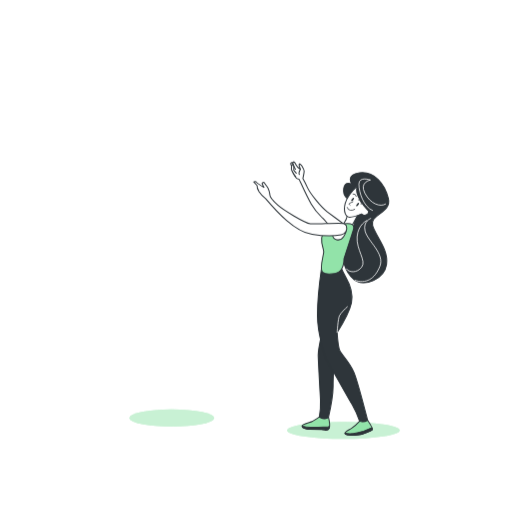
t = 0.00 s
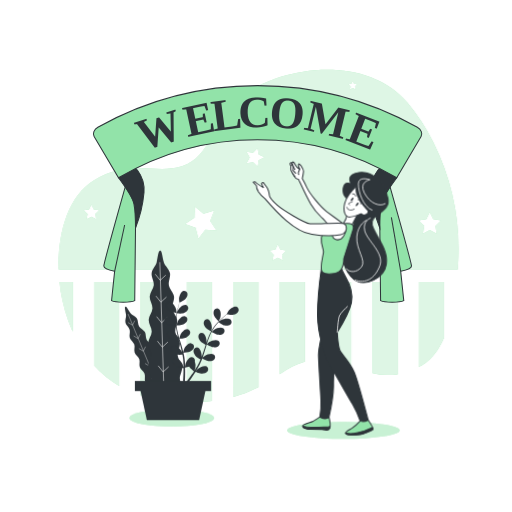
t = 1.70 s
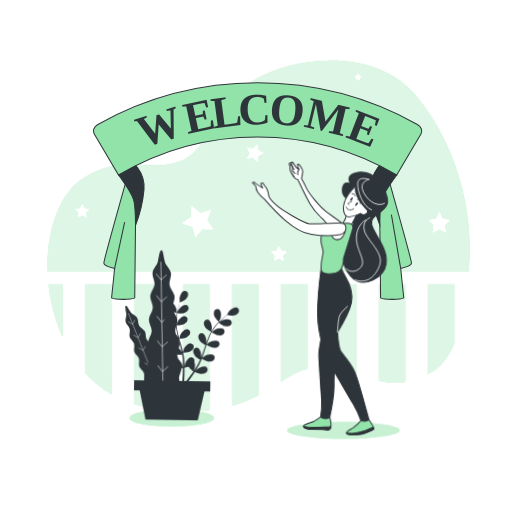
t = 2.53 s
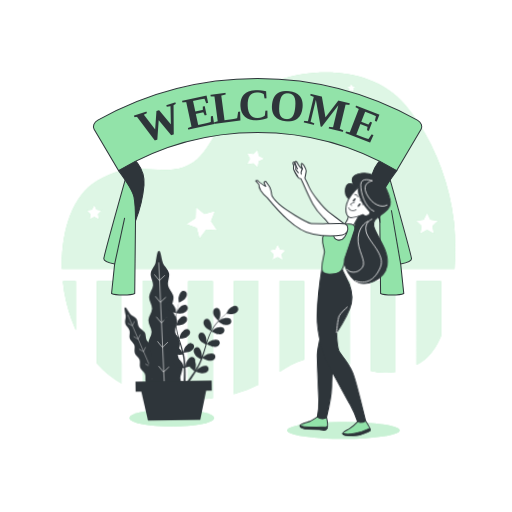
t = 3.80 s
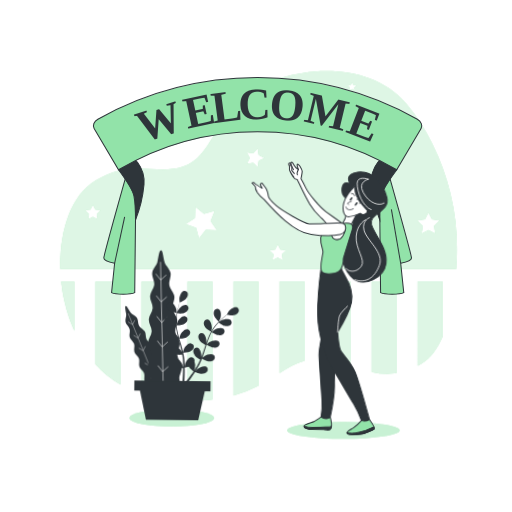
t = 5.15 s
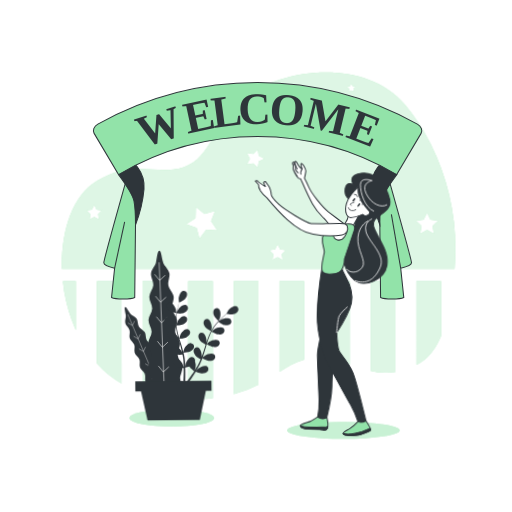
t = 6.58 s

The animated SVG that drew these frames (rendered in a browser with its animation timeline set to each time). Animation: 6 CSS @keyframes rules; one cycle of 7.70 s, repeats indefinitely.

<svg class="animated" id="freepik_stories-welcome" xmlns="http://www.w3.org/2000/svg" viewBox="0 0 500 500" version="1.1" xmlns:xlink="http://www.w3.org/1999/xlink" xmlns:svgjs="http://svgjs.com/svgjs"><style>svg#freepik_stories-welcome:not(.animated) .animable {opacity: 0;}svg#freepik_stories-welcome.animated #freepik--background-simple--inject-2 {animation: 1.6s 1 forwards cubic-bezier(.36,-0.01,.5,1.38) slideDown,6s Infinite  linear heartbeat;animation-delay: 0s,1.6s;}svg#freepik_stories-welcome.animated #freepik--Plants--inject-2 {animation: 1.7s 1 forwards ease-in fadeIn,3s Infinite  linear wind;animation-delay: 0s,1.7s;}svg#freepik_stories-welcome.animated #freepik--Ribbon--inject-2 {animation: 1.6s 1 forwards cubic-bezier(.36,-0.01,.5,1.38) zoomOut,6s Infinite  linear floating;animation-delay: 0s,1.6s;}svg#freepik_stories-welcome.animated #freepik--Character--inject-2 {animation: 3s Infinite  linear wind;animation-delay: 0s;}            @keyframes slideDown {                0% {                    opacity: 0;                    transform: translateY(-30px);                }                100% {                    opacity: 1;                    transform: translateY(0);                }            }                    @keyframes heartbeat {                0% {                    transform: scale(1);                }                10% {                    transform: scale(1.1);                }                30% {                    transform: scale(1);                }                40% {                    transform: scale(1);                }                50% {                    transform: scale(1.1);                }                60% {                    transform: scale(1);                }                100% {                    transform: scale(1);                }            }                    @keyframes fadeIn {                0% {                    opacity: 0;                }                100% {                    opacity: 1;                }            }                    @keyframes wind {                0% {                    transform: rotate( 0deg );                }                25% {                    transform: rotate( 1deg );                }                75% {                    transform: rotate( -1deg );                }            }                    @keyframes zoomOut {                0% {                    opacity: 0;                    transform: scale(1.5);                }                100% {                    opacity: 1;                    transform: scale(1);                }            }                    @keyframes floating {                0% {                    opacity: 1;                    transform: translateY(0px);                }                50% {                    transform: translateY(-10px);                }                100% {                    opacity: 1;                    transform: translateY(0px);                }            }        </style><g id="freepik--background-simple--inject-2" style="transform-origin: 252.536px 230.346px 0px;" class="animable"><path d="M183.69,390q3.51,0,7.17,0c6.08-.12,11.69-.51,16.93-1.11V274.67h-24.1Z" style="fill: rgb(146, 227, 169); transform-origin: 195.74px 332.335px 0px;" id="eln4tjtnmk21" class="animable"></path><path d="M228.27,385a119.07,119.07,0,0,0,24.09-9.38v-101H228.27Z" style="fill: rgb(146, 227, 169); transform-origin: 240.315px 329.81px 0px;" id="elobncqi21ox" class="animable"></path><path d="M272.84,363.22c8-5.17,15.38-9.67,24.1-11.92V274.67h-24.1Z" style="fill: rgb(146, 227, 169); transform-origin: 284.89px 318.945px 0px;" id="elzadnb5vmgnj" class="animable"></path><path d="M317.42,350.23c8.62,1,16.48,3.29,24.1,5.76V274.67h-24.1Z" style="fill: rgb(146, 227, 169); transform-origin: 329.47px 315.33px 0px;" id="el77dcwcui2ll" class="animable"></path><path d="M69.5,311.08q2.1,5.75,4.55,11.24V274.67H61.32A151.69,151.69,0,0,0,69.5,311.08Z" style="fill: rgb(146, 227, 169); transform-origin: 67.685px 298.495px 0px;" id="eljdx9v8brhm" class="animable"></path><path d="M94.53,354.79a96.75,96.75,0,0,0,24.1,19.59V274.67H94.53Z" style="fill: rgb(146, 227, 169); transform-origin: 106.58px 324.525px 0px;" id="elojivcd539j" class="animable"></path><path d="M139.11,383.35a135.15,135.15,0,0,0,24.1,5.25V274.67h-24.1Z" style="fill: rgb(146, 227, 169); transform-origin: 151.16px 331.635px 0px;" id="ellff5ohevaui" class="animable"></path><path d="M362,362.17a61.7,61.7,0,0,0,24.1,1.16V274.67H362Z" style="fill: rgb(146, 227, 169); transform-origin: 374.05px 319.34px 0px;" id="elin55r6e2kx9" class="animable"></path><path d="M420.52,140.63a194.86,194.86,0,0,0-24.87-38.14C354.7,54,272,69.12,240.16,94.15s-33.37,59.92-60.68,69-48.54-8.34-84.95,13.66c-24.64,14.89-35,50.28-34,85.71H443.89c.19-2.89.35-5.72.46-8.46A230.31,230.31,0,0,0,420.52,140.63ZM96.59,214.32,92,211.91l-4.59,2.41.88-5.11-3.72-3.62,5.13-.75,2.3-4.65,2.3,4.65,5.13.75-3.72,3.62Zm104.79,10.09L194.76,233,192,222.5l-10.17-3.65,9.09-5.86.33-10.8,8.37,6.83L210,206l-3.91,10.08,6.08,8.93Zm51.2-66.69-.86,6.24-4.43-4.48-6.2,1.1L244,155l-3-5.56,6.22,1,4.37-4.54,1,6.22,5.66,2.76ZM276,253.91l-5-2.64-5,2.64,1-5.59-4.07-4,5.62-.82,2.51-5.08,2.51,5.08,5.62.82-4.07,4ZM345.63,89.62,343,88.24l-2.63,1.38.5-2.93-2.12-2.07,2.94-.43L343,81.53l1.31,2.66,2.94.43-2.12,2.07Zm78,138.53L417,224.66l-6.65,3.49,1.27-7.4-5.38-5.25,7.43-1.08,3.33-6.73,3.33,6.73,7.43,1.08-5.38,5.25Z" style="fill: rgb(146, 227, 169); transform-origin: 252.536px 166.606px 0px;" id="elj1oaj60y1xd" class="animable"></path><path d="M406.58,356.24c1.15-.6,2.31-1.24,3.49-1.93,8.95-5.21,15.63-14.58,20.61-26.09V274.67h-24.1Z" style="fill: rgb(146, 227, 169); transform-origin: 418.63px 315.455px 0px;" id="eloc1kpa51ggf" class="animable"></path><g id="el7k3cisb70ev"><g style="opacity: 0.7; transform-origin: 252.536px 230.346px 0px;" class="animable"><path d="M183.69,390q3.51,0,7.17,0c6.08-.12,11.69-.51,16.93-1.11V274.67h-24.1Z" style="fill: rgb(255, 255, 255); transform-origin: 195.74px 332.335px 0px;" id="el35f76xzrhzo" class="animable"></path><path d="M228.27,385a119.07,119.07,0,0,0,24.09-9.38v-101H228.27Z" style="fill: rgb(255, 255, 255); transform-origin: 240.315px 329.81px 0px;" id="elu8pzb2pytro" class="animable"></path><path d="M272.84,363.22c8-5.17,15.38-9.67,24.1-11.92V274.67h-24.1Z" style="fill: rgb(255, 255, 255); transform-origin: 284.89px 318.945px 0px;" id="elquub07blph" class="animable"></path><path d="M317.42,350.23c8.62,1,16.48,3.29,24.1,5.76V274.67h-24.1Z" style="fill: rgb(255, 255, 255); transform-origin: 329.47px 315.33px 0px;" id="elfj5phd04rzp" class="animable"></path><path d="M69.5,311.08q2.1,5.75,4.55,11.24V274.67H61.32A151.69,151.69,0,0,0,69.5,311.08Z" style="fill: rgb(255, 255, 255); transform-origin: 67.685px 298.495px 0px;" id="elg00hqia2hl" class="animable"></path><path d="M94.53,354.79a96.75,96.75,0,0,0,24.1,19.59V274.67H94.53Z" style="fill: rgb(255, 255, 255); transform-origin: 106.58px 324.525px 0px;" id="elq0l26p34po" class="animable"></path><path d="M139.11,383.35a135.15,135.15,0,0,0,24.1,5.25V274.67h-24.1Z" style="fill: rgb(255, 255, 255); transform-origin: 151.16px 331.635px 0px;" id="elfv5sh6t8sx9" class="animable"></path><path d="M362,362.17a61.7,61.7,0,0,0,24.1,1.16V274.67H362Z" style="fill: rgb(255, 255, 255); transform-origin: 374.05px 319.34px 0px;" id="elzc23p1rbs7" class="animable"></path><path d="M420.52,140.63a194.86,194.86,0,0,0-24.87-38.14C354.7,54,272,69.12,240.16,94.15s-33.37,59.92-60.68,69-48.54-8.34-84.95,13.66c-24.64,14.89-35,50.28-34,85.71H443.89c.19-2.89.35-5.72.46-8.46A230.31,230.31,0,0,0,420.52,140.63ZM96.59,214.32,92,211.91l-4.59,2.41.88-5.11-3.72-3.62,5.13-.75,2.3-4.65,2.3,4.65,5.13.75-3.72,3.62Zm104.79,10.09L194.76,233,192,222.5l-10.17-3.65,9.09-5.86.33-10.8,8.37,6.83L210,206l-3.91,10.08,6.08,8.93Zm51.2-66.69-.86,6.24-4.43-4.48-6.2,1.1L244,155l-3-5.56,6.22,1,4.37-4.54,1,6.22,5.66,2.76ZM276,253.91l-5-2.64-5,2.64,1-5.59-4.07-4,5.62-.82,2.51-5.08,2.51,5.08,5.62.82-4.07,4ZM345.63,89.62,343,88.24l-2.63,1.38.5-2.93-2.12-2.07,2.94-.43L343,81.53l1.31,2.66,2.94.43-2.12,2.07Zm78,138.53L417,224.66l-6.65,3.49,1.27-7.4-5.38-5.25,7.43-1.08,3.33-6.73,3.33,6.73,7.43,1.08-5.38,5.25Z" style="fill: rgb(255, 255, 255); transform-origin: 252.536px 166.606px 0px;" id="elif2t95kr4wr" class="animable"></path><path d="M406.58,356.24c1.15-.6,2.31-1.24,3.49-1.93,8.95-5.21,15.63-14.58,20.61-26.09V274.67h-24.1Z" style="fill: rgb(255, 255, 255); transform-origin: 418.63px 315.455px 0px;" id="elzv0yfktiuor" class="animable"></path></g></g></g><g id="freepik--Shadow--inject-2" style="transform-origin: 258.365px 414.235px 0px;" class="animable"><ellipse cx="335.35" cy="420.3" rx="54.99" ry="8.34" style="fill: rgb(146, 227, 169); transform-origin: 335.35px 420.3px 0px;" id="elez2riryv575" class="animable"></ellipse><g id="elwgtd6v2b8fs"><ellipse cx="335.35" cy="420.3" rx="54.99" ry="8.34" style="fill: rgb(255, 255, 255); opacity: 0.5; transform-origin: 335.35px 420.3px 0px;" class="animable"></ellipse></g><ellipse cx="167.73" cy="408.17" rx="41.34" ry="8.34" style="fill: rgb(146, 227, 169); transform-origin: 167.73px 408.17px 0px;" id="eloc41zt19chi" class="animable"></ellipse><g id="el9wde8o3ayn9"><ellipse cx="167.73" cy="408.17" rx="41.34" ry="8.34" style="fill: rgb(255, 255, 255); opacity: 0.5; transform-origin: 167.73px 408.17px 0px;" class="animable"></ellipse></g></g><g id="freepik--Plants--inject-2" style="transform-origin: 177.525px 327.434px 0px;" class="animable"><path d="M147.63,386.51l21.05-8.76c-1.47-2.41-2.94-1.27-4.82-5.17-1-2-.12-5.22-1.38-7.8-1-2.11-4.11-3.45-5.31-5.87-1.09-2.18-.3-5.43-1.48-7.78s-4.21-3.51-5.39-5.8-.41-5.51-1.6-7.76-4.3-3.49-5.49-5.71-.56-5.55-1.78-7.72-4.43-3.43-5.66-5.52c-1.38-2.34-.87-5.65-2.14-7.64-1.55-2.42-4.78-3.3-6.09-5-2.46-3.2-3.78-6.72-5-6.48s-.16,3.78.51,8c.34,2.1-1.24,5-.54,7.81.56,2.26,3.32,4.14,4.08,6.72.67,2.31-.67,5.36.12,7.85s3.57,4.08,4.38,6.51-.46,5.46.36,7.85,3.7,4.06,4.53,6.41-.34,5.52.5,7.84,3.79,4.08,4.62,6.35c.93,2.51-.22,5.63.6,7.82,1,2.66,3.93,4.28,4.7,6.29,1.67,4.39-.68,4.31.7,7.83Z" style="fill: rgb(46, 53, 58); transform-origin: 145.331px 343.134px 0px;" id="el96nb2yhuqns" class="animable"></path><line x1="124.96" y1="306.59" x2="156.26" y2="381.78" style="fill: none; stroke: rgb(255, 255, 255); stroke-miterlimit: 10; stroke-width: 0.360849px; transform-origin: 140.61px 344.185px 0px;" id="elugp3ptyrox" class="animable"></line><polyline points="131.53 313.11 129.33 317.49 124.97 314.92" style="fill: none; stroke: rgb(255, 255, 255); stroke-miterlimit: 10; stroke-width: 0.360849px; transform-origin: 128.25px 315.3px 0px;" id="elkqc0pdzjqz" class="animable"></polyline><polyline points="136.97 326.19 134.78 330.58 130.42 328.01" style="fill: none; stroke: rgb(255, 255, 255); stroke-miterlimit: 10; stroke-width: 0.360849px; transform-origin: 133.695px 328.385px 0px;" id="eldqhxp7g6q4q" class="animable"></polyline><polyline points="142.1 338.5 139.91 342.89 135.54 340.32" style="fill: none; stroke: rgb(255, 255, 255); stroke-miterlimit: 10; stroke-width: 0.360849px; transform-origin: 138.82px 340.695px 0px;" id="el7ot134lab3m" class="animable"></polyline><polyline points="148.2 353.14 146 357.53 141.64 354.96" style="fill: none; stroke: rgb(255, 255, 255); stroke-miterlimit: 10; stroke-width: 0.360849px; transform-origin: 144.92px 355.335px 0px;" id="el062zk681ncll" class="animable"></polyline><polyline points="154.36 367.94 152.17 372.33 147.81 369.76" style="fill: none; stroke: rgb(255, 255, 255); stroke-miterlimit: 10; stroke-width: 0.360849px; transform-origin: 151.085px 370.135px 0px;" id="elfw0hhccnta5" class="animable"></polyline><path d="M145.25,380.7l34.34-1.09c-.79-4.18-3.46-3.36-4-9.85-.28-3.28,2.62-7.43,2.22-11.73-.33-3.54-3.94-7.06-4.34-11.11-.36-3.65,2.49-7.81,2.08-11.75-.4-3.72-4.06-7.19-4.49-11.05s2.36-8,1.9-11.79-4.19-7.21-4.69-11,2.18-8.12,1.62-11.82c-.58-3.92-4.4-7.21-5-10.82-.69-4,1.8-8.42,1.07-11.88-.89-4.25-5-7.22-5.9-10.34-1.74-5.82-1.73-11.49-3.58-11.8s-2.25,5.23-3.54,11.48c-.65,3.14-4.44,6.42-4.94,10.72-.41,3.48,2.47,7.6,2.15,11.63-.29,3.62-3.8,7.2-4,11.12-.21,3.7,2.86,7.67,2.69,11.53s-3.56,7.43-3.68,11.24,3,7.69,2.95,11.45-3.43,7.6-3.49,11.31c-.06,3.92,3.16,7.77,3.12,11.41,0,4-3.32,7.82-3.33,11.35,0,4.27,3.24,8.11,3.25,11.37,0,7.06-3.26,5.7-3.2,11.39Z" style="fill: rgb(46, 53, 58); transform-origin: 162px 312.679px 0px;" id="el7fv0aoev8ld" class="animable"></path><line x1="156.04" y1="256.01" x2="159.95" y2="378.65" style="fill: none; stroke: rgb(255, 255, 255); stroke-miterlimit: 10; stroke-width: 0.543628px; transform-origin: 157.995px 317.33px 0px;" id="eljnh7v13phzq" class="animable"></line><polyline points="161.81 268.7 156.37 273.7 151.6 267.75" style="fill: none; stroke: rgb(255, 255, 255); stroke-miterlimit: 10; stroke-width: 0.543628px; transform-origin: 156.705px 270.725px 0px;" id="eljvqutem3c5" class="animable"></polyline><polyline points="162.49 290.04 157.05 295.05 152.28 289.1" style="fill: none; stroke: rgb(255, 255, 255); stroke-miterlimit: 10; stroke-width: 0.543628px; transform-origin: 157.385px 292.075px 0px;" id="elj0l6721rmwh" class="animable"></polyline><polyline points="163.13 310.12 157.69 315.12 152.92 309.17" style="fill: none; stroke: rgb(255, 255, 255); stroke-miterlimit: 10; stroke-width: 0.543628px; transform-origin: 158.025px 312.145px 0px;" id="el58wrpv8siu4" class="animable"></polyline><polyline points="163.89 334 158.45 339.01 153.69 333.06" style="fill: none; stroke: rgb(255, 255, 255); stroke-miterlimit: 10; stroke-width: 0.543628px; transform-origin: 158.79px 336.035px 0px;" id="el5utxumjn575" class="animable"></polyline><polyline points="164.66 358.14 159.22 363.15 154.45 357.2" style="fill: none; stroke: rgb(255, 255, 255); stroke-miterlimit: 10; stroke-width: 0.543628px; transform-origin: 159.555px 360.175px 0px;" id="eld8k8w0manpg" class="animable"></polyline><path d="M165.93,303.56c1.76,1.21,6.5,2,6.51,2s-.42-3.28-.47-3.49c-.62-2.37-3.2-6.58-5.93-6.73a3.24,3.24,0,0,0-3.33,3.49C162.79,300.78,164.42,302.52,165.93,303.56Z" style="fill: rgb(46, 53, 58); transform-origin: 167.57px 300.449px 0px;" id="ellh1dxhl36r" class="animable"></path><path d="M213.46,313.85s1.47-3,1.54-3.17c.79-2.31,1-7.25-1.23-8.89a3.24,3.24,0,0,0-4.7,1.08c-1,1.66-.6,4,.08,5.7C210,310.56,213.46,313.85,213.46,313.85Z" style="fill: rgb(46, 53, 58); transform-origin: 212.009px 307.525px 0px;" id="el4fa68wgcfzu" class="animable"></path><path d="M230.87,299.48c-2.62-.8-6.51,2.24-7.91,4.25-.12.17-1.71,3.1-1.66,3.11h.06c-.62.47-1.27,1-2,1.57-1.29,1.08-2.75,2.32-4.24,3.77a58.12,58.12,0,0,0-4.59,4.9,42.54,42.54,0,0,0-4.3,6.16l0,.08c.17-.78.56-3,.57-3.16.15-2.44-1-7.25-3.54-8.25A3.24,3.24,0,0,0,199,314.2c-.52,1.86.49,4,1.59,5.47,1.25,1.64,5.18,3.76,5.5,3.93a58.15,58.15,0,0,0-3.19,7c-.53,1.39-1,2.8-1.51,4.23.12-.68.23-1.3.23-1.38.15-2.44-1-7.25-3.53-8.25a3.24,3.24,0,0,0-4.25,2.28c-.53,1.86.48,4,1.58,5.47s4.44,3.35,5.33,3.83l-.54,1.65c-.85,2.63-1.68,5.27-2.57,7.83-.32.9-.66,1.78-1,2.65.1-.6.19-1.12.2-1.19.15-2.45-1-7.25-3.54-8.25a3.23,3.23,0,0,0-4.25,2.28c-.52,1.86.48,4,1.59,5.47s4.12,3.17,5.16,3.75c-.37.88-.75,1.78-1.15,2.62-.29.57-.53,1.14-.85,1.7s-.61,1.11-.91,1.65c-.62,1-1.26,2.1-1.89,3.1-.43.69-.85,1.34-1.28,2,.32-.9.92-2.66,1-2.81a12.59,12.59,0,0,0-.5-6.33,3.57,3.57,0,0,0,.1-.72,3.24,3.24,0,0,0-3.37-3.45c-2.73.19-5.27,4.43-5.85,6.8,0,.14-.24,1.7-.36,2.69,0-.59,0-1.16-.06-1.77,0-1.2-.14-2.4-.22-3.69-.07-.62-.13-1.25-.2-1.88s-.18-1.29-.27-1.94c-.24-1.51-.56-3-.92-4.54,1.06,0,4.79-.26,6.43-1.08s3.49-2.31,3.85-4.21a3.24,3.24,0,0,0-2.81-3.92c-2.73-.23-5.87,3.58-6.81,5.83-.06.15-.55,1.84-.81,2.78-.22-.91-.43-1.82-.68-2.74-.73-2.63-1.55-5.28-2.36-7.93l-.72-2.43c.37,0,4.82-.17,6.66-1.09,1.63-.81,3.49-2.31,3.84-4.21a3.23,3.23,0,0,0-2.8-3.92c-2.73-.23-5.88,3.58-6.82,5.84-.07.17-.78,2.61-.93,3.24-.52-1.79-1-3.57-1.46-5.35a56.18,56.18,0,0,1-1.31-7.29c.17,0,4.81-.15,6.7-1.09,1.63-.81,3.49-2.31,3.84-4.21a3.23,3.23,0,0,0-2.8-3.92c-2.73-.23-5.88,3.58-6.82,5.83-.06.15-.6,2-.84,2.9h-.15a42.06,42.06,0,0,1,0-7.45c.11-1.36.29-2.66.49-3.92.87.06,4.84.3,6.63-.36s3.72-1.91,4.28-3.76a3.24,3.24,0,0,0-2.36-4.21c-2.69-.53-6.23,2.91-7.41,5.05-.07.12-.59,1.37-1,2.29.1-.56.19-1.15.3-1.69.4-2,.89-3.87,1.34-5.49.26-.92.51-1.75.76-2.52.88-.39,4.42-2,5.68-3.36s2.42-3.41,2.07-5.32a3.24,3.24,0,0,0-4-2.64c-2.62.77-4.18,5.45-4.25,7.9,0,.21.29,3.52.34,3.5l0,0c-.25.74-.52,1.53-.78,2.41-.49,1.61-1,3.44-1.46,5.48a56.59,56.59,0,0,0-1.12,6.62,41.35,41.35,0,0,0-.19,7.51.28.28,0,0,0,0,.09c-.3-.74-1.19-2.8-1.28-2.95-1.21-2.12-4.82-5.51-7.49-4.94a3.25,3.25,0,0,0-2.29,4.25c.59,1.84,2.62,3.09,4.34,3.69,1.95.68,6.4.28,6.75.24a56.33,56.33,0,0,0,1.19,7.57c.31,1.45.68,2.91,1.07,4.36-.28-.64-.53-1.2-.57-1.28-1.22-2.12-4.82-5.5-7.5-4.93a3.24,3.24,0,0,0-2.29,4.25c.59,1.84,2.62,3.08,4.35,3.69s5.55.34,6.55.26c.16.55.3,1.11.46,1.66.75,2.67,1.51,5.33,2.17,7.95.24.93.43,1.85.63,2.77-.24-.56-.45-1-.49-1.11-1.22-2.12-4.82-5.5-7.5-4.93a3.25,3.25,0,0,0-2.29,4.25c.59,1.84,2.62,3.09,4.35,3.69s5.18.37,6.37.27c.18.95.36,1.9.48,2.83.08.63.19,1.24.23,1.88s.1,1.26.15,1.89c.06,1.2.12,2.44.14,3.61,0,.82,0,1.6,0,2.38-.22-.92-.69-2.72-.75-2.87-.88-2.28-3.93-6.17-6.66-6a3.25,3.25,0,0,0-2.91,3.85c.31,1.91,2.12,3.45,3.74,4.31,1.77.94,6.06,1.23,6.59,1.26,0,1.3,0,2.56,0,3.75-.06,3.74-.24,6.9-.41,9.24l1.81.36c.12-2.4.24-5.69.23-9.59,0-1.32,0-2.72-.08-4.17a33.85,33.85,0,0,0,4-1c1.09,1.76,4.28,4.19,4.69,4.5-.71,1.09-1.41,2.14-2.08,3.12-2.1,3.05-4,5.56-5.41,7.42l2,.38c1.33-1.82,3-4.15,4.77-6.9.73-1.1,1.48-2.29,2.24-3.52.49.2,4.46,1.85,6.47,1.79,1.83-.06,4.14-.64,5.26-2.22a3.24,3.24,0,0,0-.9-4.73c-2.39-1.35-6.84.79-8.64,2.44-.11.1-1.14,1.29-1.78,2,.31-.51.61-1,.92-1.52.63-1,1.22-2.07,1.86-3.19l.87-1.68c.31-.55.56-1.18.84-1.77.63-1.39,1.2-2.83,1.74-4.29.91.55,4.14,2.43,6,2.65s4.19,0,5.53-1.39a3.24,3.24,0,0,0-.17-4.82c-2.15-1.7-6.88-.26-8.91,1.11-.12.08-1.47,1.22-2.2,1.86.32-.88.64-1.75.94-2.66.84-2.6,1.62-5.26,2.41-7.91.24-.81.49-1.62.74-2.42.32.19,4.11,2.51,6.15,2.76,1.82.22,4.19,0,5.53-1.39a3.24,3.24,0,0,0-.17-4.82c-2.15-1.7-6.88-.26-8.91,1.11-.15.1-2.09,1.75-2.56,2.19.54-1.78,1.1-3.55,1.73-5.27a57,57,0,0,1,2.92-6.8c.15.09,4.1,2.53,6.19,2.78,1.82.23,4.19,0,5.53-1.39a3.24,3.24,0,0,0-.17-4.82c-2.15-1.69-6.88-.25-8.91,1.11-.13.09-1.61,1.34-2.3,2l-.12-.1a42,42,0,0,1,4.13-6.2c.84-1.07,1.71-2.06,2.57-3,.69.52,3.87,2.91,5.73,3.35s4.16.45,5.65-.78a3.24,3.24,0,0,0,.35-4.81c-1.95-1.92-6.8-1-9,.12-.12.07-1.25.82-2.06,1.39.39-.42.79-.86,1.18-1.25,1.46-1.47,2.88-2.74,4.15-3.84.72-.63,1.39-1.18,2-1.68.95.16,4.78.78,6.59.33s3.91-1.51,4.66-3.29A3.25,3.25,0,0,0,230.87,299.48Z" style="fill: rgb(46, 53, 58); transform-origin: 196.705px 328.71px 0px;" id="elr0mvshe88wd" class="animable"></path><rect x="131.7" y="372.04" width="74.43" height="9.85" style="fill: rgb(46, 53, 58); transform-origin: 168.915px 376.965px 0px;" id="el1a0urlcetco" class="animable"></rect><polygon points="194.43 410.21 143.39 410.21 137.01 380.8 200.81 380.8 194.43 410.21" style="fill: rgb(46, 53, 58); transform-origin: 168.91px 395.505px 0px;" id="elu61otuiqp1b" class="animable"></polygon></g><g id="freepik--Ribbon--inject-2" style="transform-origin: 251.559px 189.703px 0px;" class="animable"><path d="M132.33,223l-.75,70.94s-3,1.51-11.32,1.51-11.32-1.51-11.32-1.51l3-28.68S101.39,263,101.39,260s23.39-86,23.39-86S136.86,195.07,132.33,223Z" style="fill: rgb(146, 227, 169); stroke: rgb(46, 53, 58); stroke-miterlimit: 10; transform-origin: 117.368px 234.725px 0px;" id="ela0v3wfyq2de" class="animable"></path><line x1="111.95" y1="265.25" x2="121.73" y2="220.05" style="fill: none; stroke: rgb(46, 53, 58); stroke-miterlimit: 10; transform-origin: 116.84px 242.65px 0px;" id="el2wbpgonx2eb" class="animable"></line><path d="M115.73,173.94s13.58,18.11,15.09,25.66S132.33,223,132.33,223a123.8,123.8,0,0,0,8.3-34.71c1.51-18.87-13.58-28.68-13.58-28.68Z" style="fill: rgb(46, 53, 58); stroke: rgb(46, 53, 58); stroke-miterlimit: 10; transform-origin: 128.233px 191.305px 0px;" id="eltby6zzli079" class="animable"></path><path d="M370.92,223l.75,70.94s3,1.51,11.32,1.51,11.32-1.51,11.32-1.51l-3-28.68S401.86,263,401.86,260s-23.4-86-23.4-86S366.39,195.07,370.92,223Z" style="fill: rgb(146, 227, 169); stroke: rgb(46, 53, 58); stroke-miterlimit: 10; transform-origin: 385.881px 234.725px 0px;" id="eliizsvyjz6s" class="animable"></path><line x1="391.29" y1="265.25" x2="382.22" y2="212.69" style="fill: none; stroke: rgb(46, 53, 58); stroke-miterlimit: 10; transform-origin: 386.755px 238.97px 0px;" id="el4ytmorqsw92" class="animable"></line><path d="M387.52,173.94s-13.59,18.11-15.1,25.66-1.5,23.39-1.5,23.39a123.61,123.61,0,0,1-8.31-34.71c-1.51-18.87,13.59-28.68,13.59-28.68Z" style="fill: rgb(46, 53, 58); stroke: rgb(46, 53, 58); stroke-miterlimit: 10; transform-origin: 375.012px 191.295px 0px;" id="elhilryksljyt" class="animable"></path><path d="M387.41,173.94a266.85,266.85,0,0,0-271.68,0L91.91,133.66c-1.71-2.86-.1-7,3.65-9.06a319.7,319.7,0,0,1,312,0c3.74,2.09,5.36,6.2,3.65,9.06Z" style="fill: rgb(146, 227, 169); transform-origin: 251.559px 128.948px 0px;" id="elu85a6r17qwe" class="animable"></path><path d="M387.41,173.94a266.85,266.85,0,0,0-271.68,0L91.91,133.66c-1.71-2.86-.1-7,3.65-9.06a319.7,319.7,0,0,1,312,0c3.74,2.09,5.36,6.2,3.65,9.06Z" style="fill: none; stroke: rgb(46, 53, 58); stroke-miterlimit: 10; transform-origin: 251.559px 128.948px 0px;" id="elabfyxixexec" class="animable"></path><text transform="translate(138.94 147.69) rotate(-17.76)" style="font-size:43.82455062866211px;fill:#2e353a;font-family:Nunito-Black, Nunito;font-weight:800">W</text><text transform="matrix(0.98, -0.21, 0.21, 0.98, 183.03, 134.02)" style="font-size:43.82455062866211px;fill:#2e353a;font-family:Nunito-Black, Nunito;font-weight:800">E</text><text transform="matrix(0.99, -0.13, 0.13, 0.99, 208.59, 128.51)" style="font-size:43.82455062866211px;fill:#2e353a;font-family:Nunito-Black, Nunito;font-weight:800">L</text><text transform="translate(233.1 125.05) rotate(-2.05)" style="font-size:43.82455062866211px;fill:#2e353a;font-family:Nunito-Black, Nunito;font-weight:800">C</text><text transform="matrix(1, 0.09, -0.09, 1, 262.17, 123.79)" style="font-size:43.82455062866211px;fill:#2e353a;font-family:Nunito-Black, Nunito;font-weight:800">O</text><text transform="translate(296.01 126.64) rotate(13.58)" style="font-size:43.82455062866211px;fill:#2e353a;font-family:Nunito-Black, Nunito;font-weight:800">M</text><text transform="translate(336.7 136.92) rotate(21.16)" style="font-size:43.82455062866211px;fill:#2e353a;font-family:Nunito-Black, Nunito;font-weight:800">E</text></g><g id="freepik--Character--inject-2" style="transform-origin: 313.737px 291.448px 0px;" class="animable"><path d="M338.18,220.6s-12.72-9.4-18.83-14S302.77,188.8,300.15,183a91,91,0,0,0-4.36-8.73S297,168.44,297,167s-1.17-3.34-1.91-4.56c-.37-.61-3-4.1-3-1.44,0,2.08,1.25,3.12,1.25,4.37h0a10.21,10.21,0,0,1-4-4c-1.46-2.7-2.08-3.75-2.92-3.12-1.49,1.12.42,4,.42,4s-.42-4-2.5-3.34c-1.2.36.42,3.75,1.25,5.21s-.42-1-.21,1.46c.15,1.83,2.24,6.33,4.17,8.54.7.81,2.33.56,2.5.84.62,1,7.29,16.46,11.87,24.17s7.3,10,11.05,13.75,8.75,10.21,13.12,13.33,6.67,1.88,9.17-.21S340.13,222.72,338.18,220.6Z" style="fill: rgb(255, 255, 255); stroke: rgb(46, 53, 58); stroke-linecap: round; stroke-linejoin: round; transform-origin: 311.668px 193.084px 0px;" id="elwacezaliy7" class="animable"></path><path d="M293.27,165.36s-1.88,3.55-1,5" style="fill: none; stroke: rgb(46, 53, 58); stroke-linecap: round; stroke-linejoin: round; transform-origin: 292.653px 167.86px 0px;" id="elpmb8luegzd9" class="animable"></path><line x1="286.81" y1="162.24" x2="288.48" y2="165.36" style="fill: none; stroke: rgb(46, 53, 58); stroke-linecap: round; stroke-linejoin: round; transform-origin: 287.645px 163.8px 0px;" id="el47c56qesjoe" class="animable"></line><path d="M288.68,172.45a35.92,35.92,0,0,1-3.75-5.84c-.83-2.08-.2-6.66,1.05-5.83s.83,5.42.83,5.42l2.5,2.91" style="fill: rgb(255, 255, 255); stroke: rgb(46, 53, 58); stroke-linecap: round; stroke-linejoin: round; transform-origin: 286.932px 166.565px 0px;" id="elcf45644fo7r" class="animable"></path><path d="M340.87,194.62s-6.39-2.33-5.23-10.47,8.14-4.07,8.14-4.07-7-9.31,7.27-11.34,24.73,10.76,28.22,25-18.62,15.7-15.42,26.47,15.71,23,13.67,37.81-22.39,23-31.7,15.12S332.73,253.08,338,242s8.14-24.14,9.59-30S340.87,194.62,340.87,194.62Z" style="fill: rgb(46, 53, 58); stroke: rgb(46, 53, 58); stroke-linecap: round; stroke-linejoin: round; transform-origin: 357.572px 222.361px 0px;" id="eldjmcmhlwuf" class="animable"></path><path d="M363.75,205.5C355,202,350.5,187.75,350.5,179.75s11.25-4,11.25-4-11,2-5.5,12.75,15.25,14,20.25,10.75" style="fill: none; stroke: rgb(255, 255, 255); stroke-linecap: round; stroke-linejoin: round; stroke-width: 0.75px; transform-origin: 363.5px 190.125px 0px;" id="el96y1c1jh97b" class="animable"></path><path d="M362,213.25s-7.75,2.5-5.5,12.25S376,247.5,371,260s-13.75,17.5-24.25,13.75" style="fill: none; stroke: rgb(255, 255, 255); stroke-linecap: round; stroke-linejoin: round; stroke-width: 0.75px; transform-origin: 359.327px 244.109px 0px;" id="el45uvw5iha9j" class="animable"></path><path d="M358.25,215.25s-8.5,3.5-9.5,16,9.25,23.25,4.5,29.5-12.5,5.5-15,1.75" style="fill: none; stroke: rgb(255, 255, 255); stroke-linecap: round; stroke-linejoin: round; stroke-width: 0.75px; transform-origin: 348.25px 240.317px 0px;" id="elpdabn1tyivc" class="animable"></path><path d="M338.84,208.29s.87,3.2-2,8.15-4.36,6.1-4.36,6.1l10.47-.87,6.69-12.22S339.42,210.33,338.84,208.29Z" style="fill: rgb(255, 255, 255); stroke: rgb(46, 53, 58); stroke-linecap: round; stroke-linejoin: round; transform-origin: 341.06px 215.415px 0px;" id="elx17cb477ppm" class="animable"></path><path d="M349.31,181.24s-10.18,9.31-12.22,17.45.58,13.38,4.37,13.38,11.63-3.2,11.63-3.2,2.33,2,4.65.88a4.14,4.14,0,0,0,2.33-3.49S344.07,190.55,349.31,181.24Z" style="fill: rgb(255, 255, 255); stroke: rgb(46, 53, 58); stroke-linecap: round; stroke-linejoin: round; transform-origin: 348.224px 196.655px 0px;" id="elj0xnlaepolo" class="animable"></path><path d="M345,195.21c-.7.89-1.54,1.39-1.89,1.12s-.07-1.21.63-2.1,1.54-1.39,1.88-1.12S345.69,194.32,345,195.21Z" style="fill: rgb(46, 53, 58); transform-origin: 344.363px 194.72px 0px;" id="elj9x0oj03b6" class="animable"></path><path d="M349.84,200.28c-.69.9-1.54,1.4-1.89,1.13s-.06-1.21.63-2.1,1.54-1.4,1.89-1.13S350.53,199.39,349.84,200.28Z" style="fill: rgb(46, 53, 58); transform-origin: 349.21px 199.795px 0px;" id="elzx62u598f4" class="animable"></path><path d="M344.54,197.11a18.93,18.93,0,0,0-3.41,1.6c-.91.68.68,1.59.68,1.59" style="fill: none; stroke: rgb(46, 53, 58); stroke-linecap: round; stroke-linejoin: round; stroke-width: 0.75px; transform-origin: 342.694px 198.705px 0px;" id="eln4x9rjqx4m9" class="animable"></path><path d="M339.08,202.57a3.49,3.49,0,0,0,3.19,2.73,5.83,5.83,0,0,0,4.09-.91" style="fill: none; stroke: rgb(46, 53, 58); stroke-linecap: round; stroke-linejoin: round; stroke-width: 0.75px; transform-origin: 342.72px 203.967px 0px;" id="els48x705qbe9" class="animable"></path><path d="M344.77,189.38a2.79,2.79,0,0,1,3.18,2.28" style="fill: none; stroke: rgb(46, 53, 58); stroke-linecap: round; stroke-linejoin: round; stroke-width: 0.75px; transform-origin: 346.36px 190.503px 0px;" id="elfcw45cecrij" class="animable"></path><path d="M350,195.07s3.86,1.36,2.73,4.32" style="fill: none; stroke: rgb(46, 53, 58); stroke-linecap: round; stroke-linejoin: round; stroke-width: 0.75px; transform-origin: 351.469px 197.23px 0px;" id="elp6wuy37s9jr" class="animable"></path><path d="M311.84,407.19s-5.38,3.59-7.18,4.48-9.41,2.24-9.64,4.26,3.81,3.14,8.3,3.14,9.86,0,12.55.45,4.49,1.34,5.61-1.57-.68-10.54-.68-10.54S316.1,409.21,311.84,407.19Z" style="fill: rgb(146, 227, 169); stroke: rgb(46, 53, 58); stroke-linecap: round; stroke-linejoin: round; transform-origin: 308.429px 413.599px 0px;" id="elayvg0ygykv" class="animable"></path><path d="M313.85,327.38s-3.13,14.57-3.13,19.28,1.79,35.2,2.24,43.71a80.31,80.31,0,0,1-1.12,16.82s3.81,1.79,5.38,1.79,3.58-1.57,3.58-1.57,4.49-19.73,4.49-30.26.89-16.59,0-23.32-4-19.05-2.92-23.54S317.22,320.65,313.85,327.38Z" style="fill: rgb(46, 53, 58); stroke: rgb(46, 53, 58); stroke-linecap: round; stroke-linejoin: round; transform-origin: 318.203px 366.561px 0px;" id="el246sw2uqtoh" class="animable"></path><path d="M313.82,263S310,288.86,310,308.05s8.15,42.18,10.18,45.38,19.78,35.19,23.85,41.88a90.79,90.79,0,0,1,7.12,15.94,21.94,21.94,0,0,0,4.36.87c1.46,0,3.49-1.74,3.49-1.74s-9.44-36.89-13.22-46.48S334.18,346.74,332.15,343s-2.91-18.33-2.91-18.33,11.92-18.9,14-29.08S339.71,274,337.38,270a78.64,78.64,0,0,1-4.07-8.43S321.1,268.79,313.82,263Z" style="fill: rgb(46, 53, 58); stroke: rgb(46, 53, 58); stroke-linecap: round; stroke-linejoin: round; transform-origin: 334.5px 336.845px 0px;" id="elh7ho5hbt9t" class="animable"></path><path d="M335.93,252.5s7.27-22.39,9-27.63-.88-7.27-8.73-6.4-21.52,7-22.1,13.67,2,10.47,2,13.67S311.5,263,315,265.88s14.54,2,17.74-2S335.93,252.5,335.93,252.5Z" style="fill: rgb(146, 227, 169); stroke: rgb(46, 53, 58); stroke-linecap: round; stroke-linejoin: round; transform-origin: 329.563px 242.924px 0px;" id="elsihn6sarszj" class="animable"></path><path d="M338.18,220.6A15.43,15.43,0,0,1,335.64,231c-3.49,5.52-11.34,3.49-10.76-2.62S332.86,217.2,338.18,220.6Z" style="fill: rgb(255, 255, 255); stroke: rgb(46, 53, 58); stroke-linecap: round; stroke-linejoin: round; transform-origin: 331.566px 226.864px 0px;" id="elorhtbdyd64k" class="animable"></path><path d="M333.22,229.26a6.44,6.44,0,0,0,5-8.66,3.71,3.71,0,0,0-2.83-2.42c-5-.87-26.76.87-32.29.29s-26.46-13.38-32-18.32-7.56-7.56-7.56-9.6-1.46-6.69-2.62-8.14-3.2-4.37-3.2-4.37-2,0-1.74,1.17a24.92,24.92,0,0,0,1.74,3.78s-5.82-3.49-7.27-5a1.78,1.78,0,0,0-2.62-.29l3.2,3.49s-.29,2.33,2,6.11a27,27,0,0,0,6.4,6.69s11.63,13.67,20.36,21.23,16.86,12.22,24.14,13.38C310.35,229.68,320.37,231.61,333.22,229.26Z" style="fill: rgb(255, 255, 255); stroke: rgb(46, 53, 58); stroke-linecap: round; stroke-linejoin: round; transform-origin: 293.237px 203.814px 0px;" id="el2nsmz4etmn5" class="animable"></path><path d="M351.19,411.25s-4.6,4.91-7.74,6.92-7.18,3.37-6.5,5.16,9,1.57,13,1.34,12.1-4,13.45-4.93-4.36-9.36-4.36-9.36S354.67,412.84,351.19,411.25Z" style="fill: rgb(146, 227, 169); stroke: rgb(46, 53, 58); stroke-linecap: round; stroke-linejoin: round; transform-origin: 350.24px 417.601px 0px;" id="elh9tr6fhgno5" class="animable"></path><path d="M350,424.67c4-.22,12.1-4,13.45-4.93.37-.25.19-1.09-.25-2.16a63.81,63.81,0,0,1-14.32,5.08c-6.56,1.4-10.28.74-11.95.21a1.26,1.26,0,0,0,.07.46C337.62,425.12,345.91,424.9,350,424.67Z" style="fill: rgb(46, 53, 58); stroke: rgb(46, 53, 58); stroke-linecap: round; stroke-linejoin: round; transform-origin: 350.289px 421.201px 0px;" id="elncv5p0e49w" class="animable"></path><path d="M321.48,418a6.37,6.37,0,0,0,.33-1.84c-1.78,1.44-3.07.76-5.94.94-3.59.23-4.93.23-12.33.23a22.92,22.92,0,0,1-8.5-1.41.14.14,0,0,1,0,.06c-.22,2,3.81,3.14,8.3,3.14s9.86,0,12.55.45S320.36,420.86,321.48,418Z" style="fill: rgb(46, 53, 58); stroke: rgb(46, 53, 58); stroke-linecap: round; stroke-linejoin: round; transform-origin: 308.421px 417.981px 0px;" id="el87ezer9v20t" class="animable"></path><path d="M329.24,324.63s.83-13.84,2.36-16.58,5.17-6.39,7.6-8.52" style="fill: none; stroke: rgb(255, 255, 255); stroke-linecap: round; stroke-linejoin: round; stroke-width: 0.75px; transform-origin: 334.22px 312.08px 0px;" id="el7vc15dtj8zt" class="animable"></path></g><defs>     <filter id="active" height="200%">         <feMorphology in="SourceAlpha" result="DILATED" operator="dilate" radius="2"></feMorphology>                <feFlood flood-color="#32DFEC" flood-opacity="1" result="PINK"></feFlood>        <feComposite in="PINK" in2="DILATED" operator="in" result="OUTLINE"></feComposite>        <feMerge>            <feMergeNode in="OUTLINE"></feMergeNode>            <feMergeNode in="SourceGraphic"></feMergeNode>        </feMerge>    </filter>    <filter id="hover" height="200%">        <feMorphology in="SourceAlpha" result="DILATED" operator="dilate" radius="2"></feMorphology>                <feFlood flood-color="#ff0000" flood-opacity="0.5" result="PINK"></feFlood>        <feComposite in="PINK" in2="DILATED" operator="in" result="OUTLINE"></feComposite>        <feMerge>            <feMergeNode in="OUTLINE"></feMergeNode>            <feMergeNode in="SourceGraphic"></feMergeNode>        </feMerge>            <feColorMatrix type="matrix" values="0   0   0   0   0                0   1   0   0   0                0   0   0   0   0                0   0   0   1   0 "></feColorMatrix>    </filter></defs></svg>
